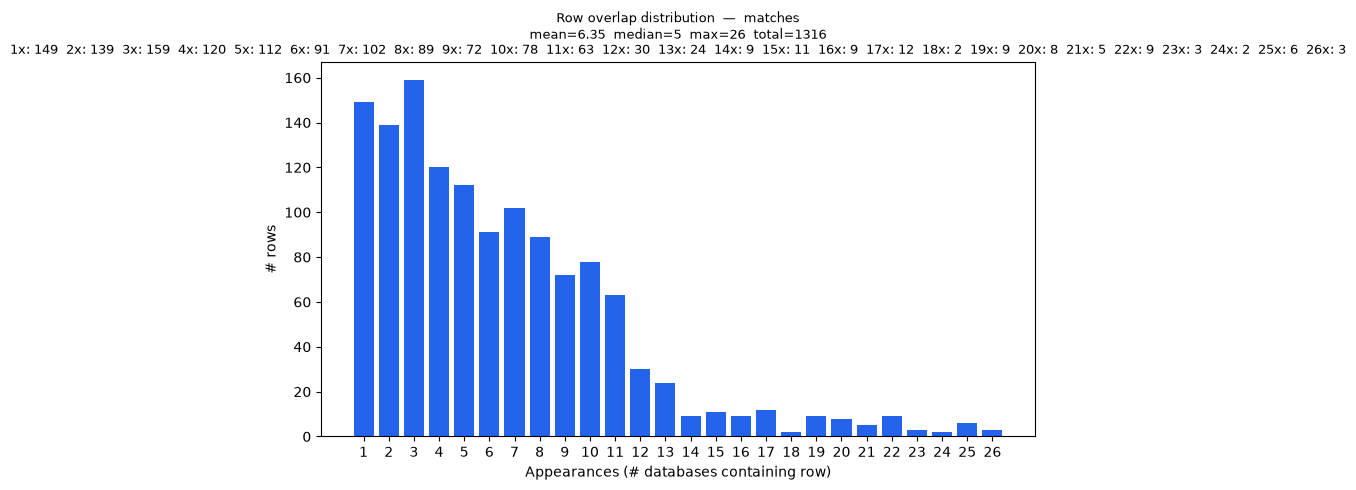

Data behind this chart, as committed beside it:
overlap_count, rows
1, 149
2, 139
3, 159
4, 120
5, 112
6, 91
7, 102
8, 89
9, 72
10, 78
11, 63
12, 30
13, 24
14, 9
15, 11
16, 9
17, 12
18, 2
19, 9
20, 8
21, 5
22, 9
23, 3
24, 2
25, 6
26, 3
